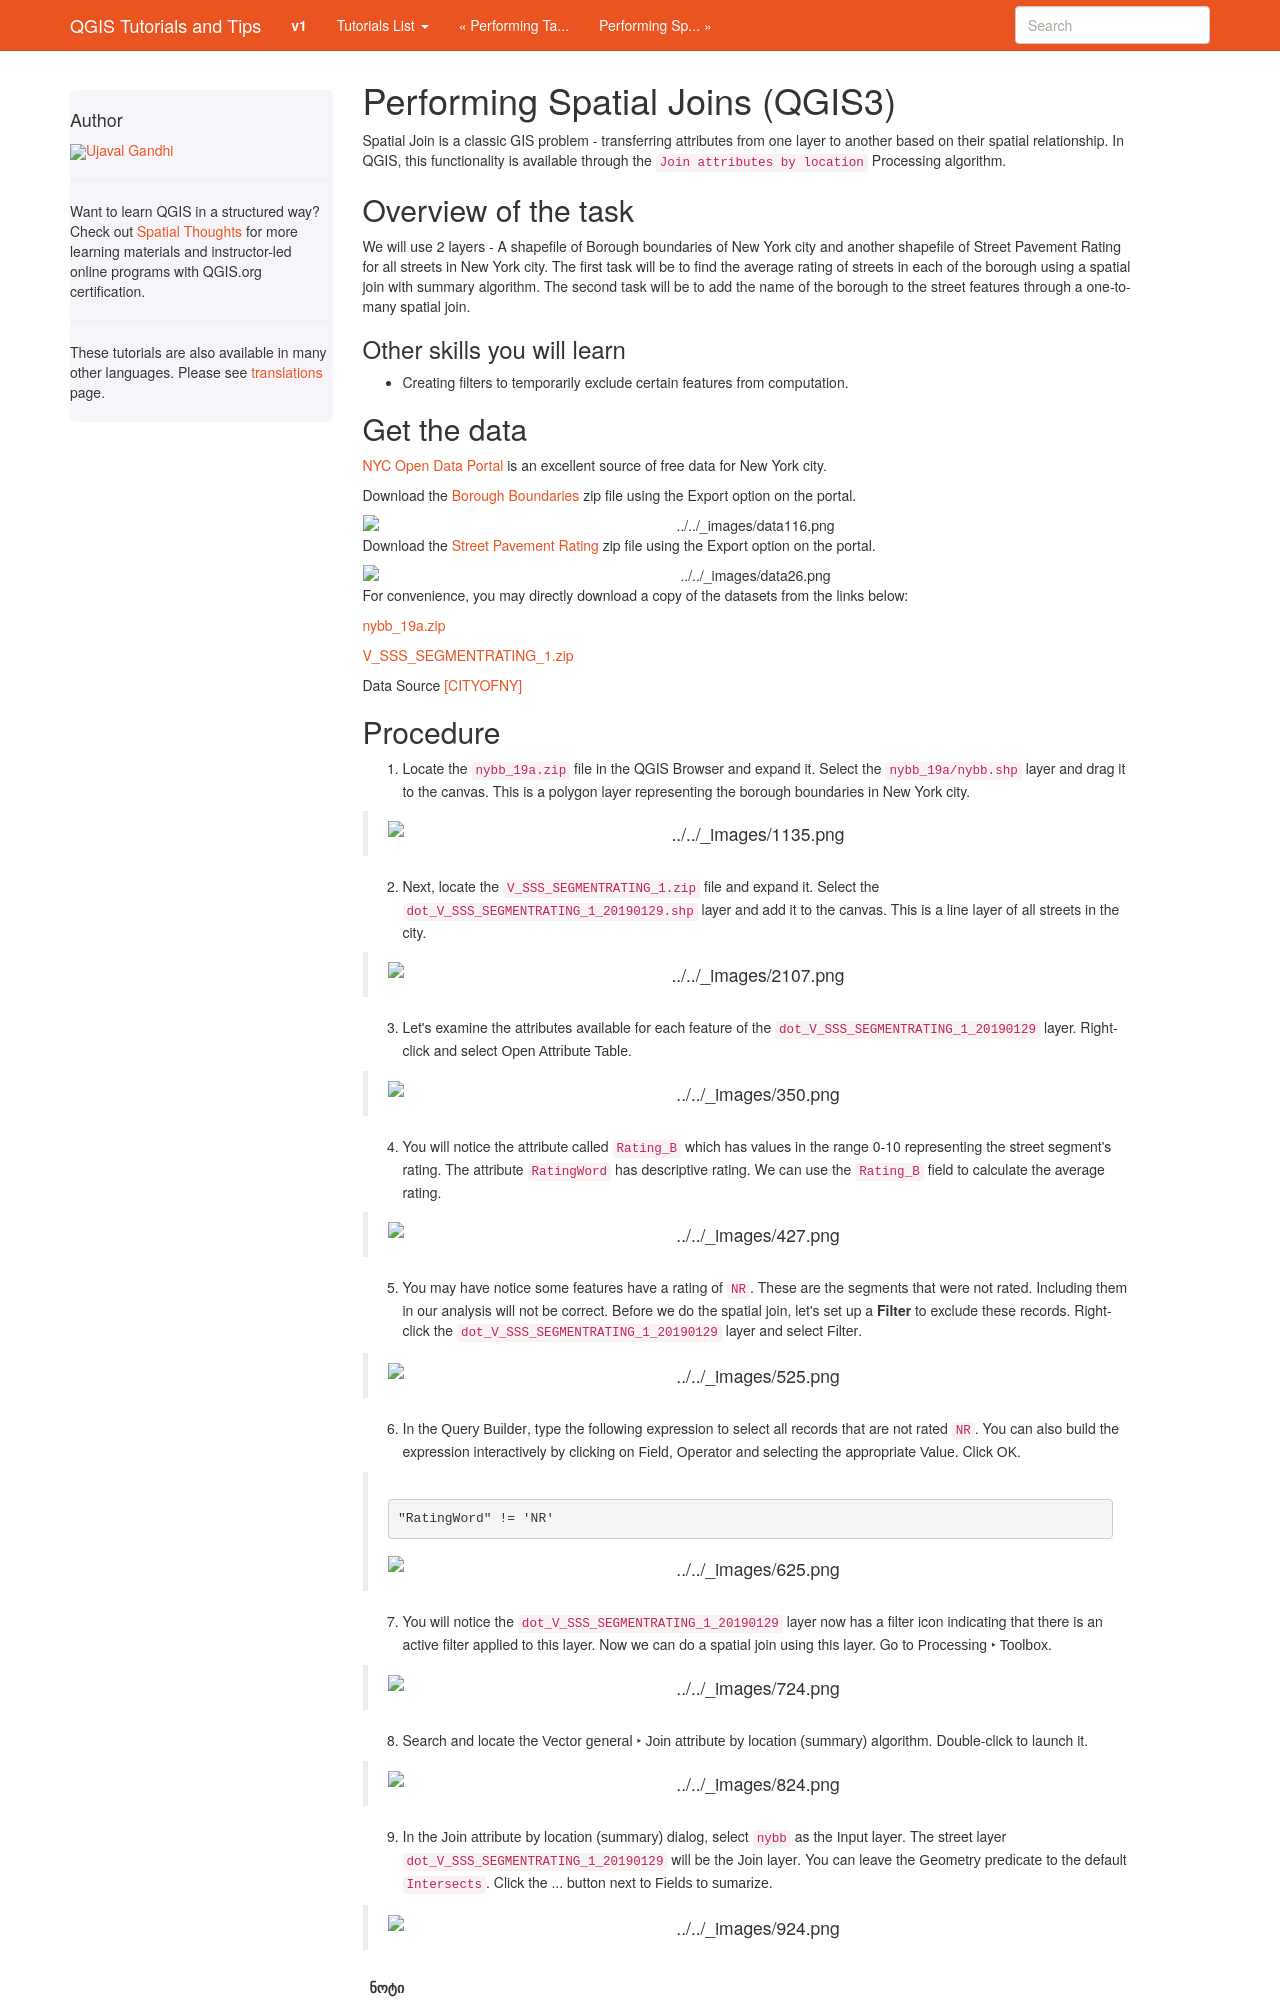

repository: spatialthoughts/qgis-tutorials · page: ka_GE/docs/3/performing_spatial_joins.html · generator: sphinx

Performing Spatial Joins (QGIS3)
================================
Spatial Join is a classic GIS problem - transferring attributes from one layer to another based on their spatial relationship. In QGIS, this functionality is available through the ``Join attributes by location`` Processing algorithm. 


Overview of the task
--------------------
We will use 2 layers - A shapefile of Borough boundaries of New York city and another shapefile of Street Pavement Rating for all streets in New York city. The first task will be to find the average rating of streets in each of the borough using a spatial join with summary algorithm. The second task will be to add the name of the borough to the street features through a one-to-many spatial join.

Other skills you will learn
^^^^^^^^^^^^^^^^^^^^^^^^^^^

- Creating filters to temporarily exclude certain features from computation.

Get the data
------------
`NYC Open Data Portal <https://data.cityofnewyork.us/>`_ is an excellent source of free data for New York city.

Download the `Borough Boundaries  <https://data.cityofnewyork.us/City-Government/Borough-Boundaries/tqmj-j8zm>`_ zip file using the Export option on the portal.

.. image:: /static/3/performing_spatial_joins/images/data1.png
   :align: center

Download the `Street Pavement Rating <https://data.cityofnewyork.us/Transportation/Street-Pavement-Rating/2cav-chmn>`_ zip file using the Export option on the portal.

.. image:: /static/3/performing_spatial_joins/images/data2.png
   :align: center

For convenience, you may directly download a copy of the datasets from the links below:

`nybb_19a.zip <https://www.qgistutorials.com/downloads/nybb_19a.zip>`_

`V_SSS_SEGMENTRATING_1.zip <https://www.qgistutorials.com/downloads/V_SSS_SEGMENTRATING_1.zip>`_

Data Source [CITYOFNY]_
